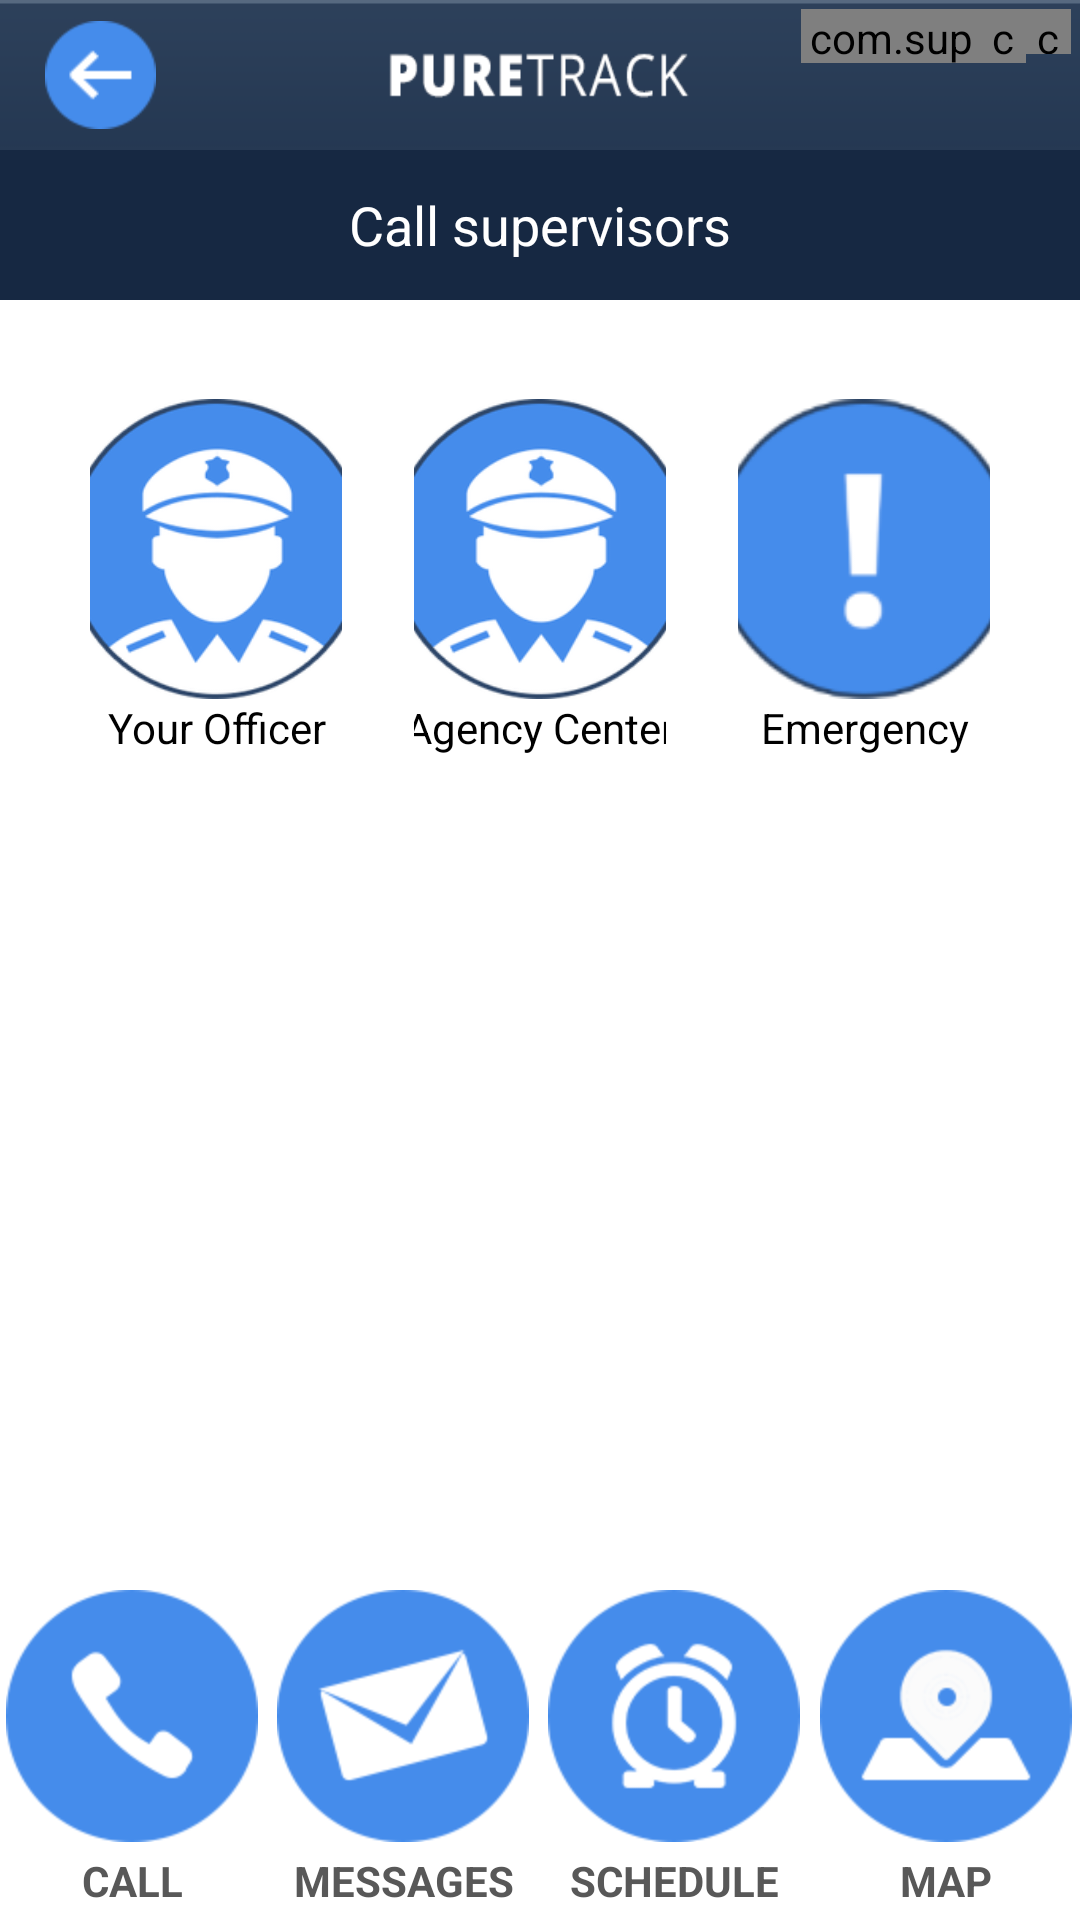

Layout XML and referenced resources for this Android screen:
<!-- AndroidManifest.xml: application theme android:Theme.Holo.Light.NoActionBar.Fullscreen -->
<!-- res/layout/call_screen.xml -->
<?xml version="1.0" encoding="utf-8"?>
<RelativeLayout xmlns:android="http://schemas.android.com/apk/res/android"
    xmlns:tools="http://schemas.android.com/tools"
    xmlns:app="http://schemas.android.com/apk/res-auto"
    android:id="@+id/custom_action"
    android:layout_width="wrap_content"
    android:layout_height="match_parent"
    android:background="@drawable/background_off_white"
    android:gravity="start"
    android:orientation="horizontal">

    <RelativeLayout
        android:id="@+id/container1"
        android:layout_width="match_parent"
        android:layout_height="50dp"
        android:layout_alignParentStart="false"
        android:background="@drawable/top_bar"
        android:orientation="horizontal">

        <Button
            android:id="@+id/ButtonAppaBack"
            android:layout_width="37dp"

            android:layout_height="36dp"
            android:layout_alignParentStart="true"
            android:layout_centerVertical="false"
            android:layout_marginStart="15dp"
            android:layout_marginTop="7dp"
            android:layout_marginEnd="7dp"
            android:layout_marginBottom="7dp"
            android:background="@drawable/btn_back"
            android:gravity="center_vertical" />


        <include layout="@layout/titlebar"/>

    </RelativeLayout>

    <LinearLayout
        android:id="@+id/bottomContainer"
        android:layout_width="match_parent"
        android:layout_height="120dp"
        android:layout_alignParentBottom="true"
        android:orientation="horizontal">

        <Button
            android:id="@+id/ButtonAppaCall"
            android:layout_width="35dp"
            android:layout_height="120dp"
            android:layout_weight="0.03"
            android:background="@drawable/white_pressed"
            android:drawableTop="@drawable/btn_main_1"
            android:paddingTop="10dp"
            android:text="@string/general_button_call"
            android:textColor="#585858"
            android:textSize="14dp"
            android:textStyle="bold" />

        <LinearLayout
            android:layout_width="wrap_content"
            android:layout_height="match_parent"
            android:layout_weight="0.001"/>

        <Button
            android:id="@+id/ButtonAppaMessages"
            android:layout_width="35dp"
            android:layout_height="120dp"
            android:layout_weight="0.03"
            android:background="@drawable/white_pressed"
            android:drawableTop="@drawable/btn_main_2"
            android:paddingTop="10dp"
            android:text="@string/general_button_messages"
            android:textColor="#585858"
            android:textSize="14dp"
            android:textStyle="bold" />

        <LinearLayout
            android:layout_width="wrap_content"
            android:layout_height="match_parent"
            android:layout_weight="0.001"/>

        <Button
            android:id="@+id/ButtonAppaSchedule"
            android:layout_width="35dp"
            android:layout_height="120dp"
            android:layout_weight="0.03"
            android:background="@drawable/white_pressed"
            android:drawableTop="@drawable/btn_main_3"
            android:paddingTop="10dp"
            android:text="@string/general_button_schedule"
            android:textColor="#585858"
            android:textSize="14dp"
            android:textStyle="bold" />

        <LinearLayout
            android:layout_width="wrap_content"
            android:layout_height="match_parent"
            android:layout_weight="0.001"/>

        <Button
            android:id="@+id/ButtonAppaMapImg"
            android:layout_width="35dp"
            android:layout_height="120dp"
            android:layout_weight="0.03"
            android:background="@drawable/white_pressed"
            android:drawableTop="@drawable/btn_main_4"
            android:paddingTop="10dp"
            android:text="@string/general_button_map"
            android:textColor="#585858"
            android:textSize="14sp"
            android:textStyle="bold" />
    </LinearLayout>

    <LinearLayout
        android:id="@+id/linearLayout1"
        android:layout_width="match_parent"
        android:layout_height="2dp"
        android:layout_alignLeft="@+id/TextViewCallSuper"
        android:layout_alignTop="@+id/TextViewCallSuper"
        android:layout_margin="30dp"
        android:layout_marginTop="30dp"
        android:layout_marginRight="30dp"
        android:dashWidth="10dp"
        android:dashGap="10dp"
        android:divider="@drawable/one"
        android:dividerPadding="10dp"
        android:orientation="vertical"
        android:showDividers="middle"/>

    <LinearLayout
        android:id="@+id/container_btns"
        android:layout_width="match_parent"
        android:layout_height="wrap_content"
        android:layout_below="@+id/linearLayout1"
        android:layout_alignStart="@+id/linearLayout1"
        android:layout_alignEnd="@+id/linearLayout1"
        android:layout_marginTop="21dp">

        <LinearLayout
            android:layout_width="match_parent"
            android:layout_height="wrap_content"
            android:layout_marginEnd="16dp"
            android:layout_weight="1"
            android:orientation="vertical"
            android:gravity="center_horizontal">

            <Button
                android:id="@+id/ButtonYourOfficer"
                android:layout_width="100dp"
                android:layout_height="100dp"
                android:layout_weight="1"
                android:background="@drawable/rsz_btn_call_supervisor"
                android:textAlignment="center"
                android:gravity="center_horizontal" />

            <TextView
                android:id="@+id/textView1"
                android:layout_width="100dp"
                android:layout_height="20dp"
                android:layout_weight="1"
                android:text="@string/call_button_your_officer"
                android:textColor="@color/Black"
                android:gravity="center_horizontal" />
        </LinearLayout>

        <LinearLayout
            android:layout_width="match_parent"
            android:layout_height="wrap_content"
            android:layout_marginLeft="8dp"
            android:layout_marginRight="8dp"
            android:layout_weight="1"
            android:orientation="vertical"
            android:gravity="center_horizontal">

            <Button
                android:id="@+id/ButtonAgencyCenter"
                android:layout_width="100dp"
                android:layout_height="100dp"
                android:layout_weight="1"
                android:background="@drawable/rsz_btn_call_supervisor"
                android:textAlignment="center"
                android:gravity="center_horizontal" />

            <TextView
                android:id="@+id/TextView01"
                android:layout_width="100dp"
                android:layout_height="20dp"
                android:layout_weight="1"
                android:text="@string/call_button_agency_center"
                android:textColor="@color/Black"
                android:gravity="center_horizontal" />
        </LinearLayout>

        <LinearLayout
            android:id="@+id/llButtonEmergency"
            android:layout_width="match_parent"
            android:layout_height="wrap_content"
            android:layout_marginStart="16dp"
            android:layout_weight="1"
            android:orientation="vertical"
            android:gravity="center_horizontal">

            <Button
                android:id="@+id/ButtonEmergency"
                android:layout_width="100dp"
                android:layout_height="100dp"
                android:layout_weight="1"
                android:background="@drawable/rsz_btn_call_emergency_small"
                android:gravity="center_horizontal" />

            <TextView
                android:id="@+id/textView2"
                android:layout_width="match_parent"
                android:layout_height="20dp"
                android:layout_weight="1"
                android:text="@string/call_button_emergency"
                android:textColor="@color/Black"
                android:gravity="center_horizontal" />
        </LinearLayout>

    </LinearLayout>

    <TextView
        android:id="@+id/TextViewCallSuper"
        android:layout_width="match_parent"
        android:layout_height="50dp"
        android:layout_below="@+id/container1"
        android:layout_alignParentStart="true"
        android:background="@color/blue_darker"
        android:gravity="center"
        android:padding="5dp"
        android:text="@string/call_text_supervisors"
        android:textColor="@color/white"
        android:textSize="18sp" />

</RelativeLayout>
<!-- res/layout/titlebar.xml (included above) -->
<?xml version="1.0" encoding="utf-8"?>
<RelativeLayout xmlns:android="http://schemas.android.com/apk/res/android"
    xmlns:tools="http://schemas.android.com/tools"
    xmlns:app="http://schemas.android.com/apk/res-auto"
    android:orientation="vertical"
    android:layout_width="match_parent"
    android:layout_height="match_parent">

    <com.supercom.puretrack.ui.views.toolbar.BatteryView
        android:id="@+id/batteryView"
        android:layout_width="60dp"
        android:layout_height="18dp"
        android:layout_alignParentEnd="true"
        android:layout_marginTop="3dp"
        android:layout_marginEnd="33dp"
        app:Charging="false"
        app:Percent="50"
        app:ShowNumbers="true" />

    <com.supercom.puretrack.ui.views.toolbar.MobileDataView
        android:id="@+id/mobileDataView"
        android:layout_width="15dp"
        android:layout_height="15dp"
        android:layout_marginTop="3dp"
        android:layout_marginEnd="3dp"
        android:layout_alignParentEnd="true"
        app:AvailableData="true"
        app:TypeData="G3" />

    <com.supercom.puretrack.ui.views.toolbar.CellularSignalView
        android:id="@+id/networkView"
        android:layout_width="15dp"
        android:layout_marginTop="3dp"
        android:layout_marginEnd="18dp"
        android:layout_height="18dp"
        android:layout_alignParentEnd="true"
        app:Available="true"
        app:Level="3" />
</RelativeLayout>
<!-- resources referenced by this layout -->
<resources>
  <color name="Black">#000000</color>
  <color name="blue_darker">#162842</color>
  <color name="white">#ffffffff</color>
  <!-- drawable btn_back: png bitmap (drawable-hdpi, 1928 bytes) -->
  <!-- drawable btn_main_1 (drawable) -->
  <?xml version="1.0" encoding="utf-8"?>
  <selector xmlns:android="http://schemas.android.com/apk/res/android">
  
       <item android:state_pressed="true" android:drawable="@drawable/btn_main1_p"/>
       <item android:drawable="@drawable/btn_main1"/>
  
  </selector>
  <!-- drawable btn_main_2 (drawable) -->
  <?xml version="1.0" encoding="utf-8"?>
  <selector xmlns:android="http://schemas.android.com/apk/res/android">
  
       <item android:state_pressed="true" android:drawable="@drawable/btn_main2_p"/>
       <item android:drawable="@drawable/btn_main2"/>
  
  </selector>
  <!-- drawable btn_main_3 (drawable) -->
  <?xml version="1.0" encoding="utf-8"?>
  <selector xmlns:android="http://schemas.android.com/apk/res/android">
  
       <item android:state_pressed="true" android:drawable="@drawable/btn_main3_p"/>
       <item android:drawable="@drawable/btn_main3"/>
  
  </selector>
  <!-- drawable btn_main_4 (drawable) -->
  <?xml version="1.0" encoding="utf-8"?>
  <selector xmlns:android="http://schemas.android.com/apk/res/android">
  
       <item android:state_pressed="true" android:drawable="@drawable/btn_main4_p"/>
       <item android:drawable="@drawable/btn_main4"/>
  
  </selector>
  <!-- drawable one (drawable-hdpi) -->
  <layer-list xmlns:android="http://schemas.android.com/apk/res/android" >
      <item>
          <shape>
              <solid android:color="#ffffff" />
              <stroke
                  android:dashGap="5dp"
                  android:dashWidth="5dp"
                  android:width="1dp"
                  android:color="#0000FF" />
              <padding
                  android:bottom="5dp"
                  android:left="5dp"
                  android:right="5dp"
                  android:top="5dp" />
          </shape>
      </item>
  </layer-list>
  <!-- drawable rsz_btn_call_emergency_small: png bitmap (drawable-hdpi, 5205 bytes) -->
  <!-- drawable rsz_btn_call_supervisor: png bitmap (drawable-hdpi, 21081 bytes) -->
  <!-- drawable top_bar: png bitmap (drawable-hdpi, 2281 bytes) -->
  <!-- drawable white_pressed (drawable) -->
  <?xml version="1.0" encoding="utf-8"?>
  <selector xmlns:android="http://schemas.android.com/apk/res/android">
      <item android:state_pressed="true" >
          <shape>
              <solid android:color="#f5f5f5"/>
          </shape>
      </item>
      <item >
  <shape>
      <solid android:color="#ffffff"/>
  </shape>
      </item>
  </selector>
  <string name="call_button_agency_center">Agency Center</string>
  <string name="call_button_emergency">Emergency  </string>
  <string name="call_button_your_officer">Your Officer</string>
  <string name="call_text_supervisors">Call supervisors</string>
  <string name="general_button_call">CALL</string>
  <string name="general_button_map">MAP</string>
  <string name="general_button_messages">MESSAGES</string>
  <string name="general_button_schedule">SCHEDULE</string>
  <!-- drawable btn_main1_p: png bitmap (drawable-hdpi, 5488 bytes) -->
  <!-- drawable btn_main1: png bitmap (drawable-hdpi, 4292 bytes) -->
  <!-- drawable btn_main2_p: png bitmap (drawable-hdpi, 6140 bytes) -->
  <!-- drawable btn_main2: png bitmap (drawable-hdpi, 5386 bytes) -->
  <!-- drawable btn_main3_p: png bitmap (drawable-hdpi, 6352 bytes) -->
  <!-- drawable btn_main3: png bitmap (drawable-hdpi, 5855 bytes) -->
  <!-- drawable btn_main4_p: png bitmap (drawable-hdpi, 6245 bytes) -->
  <!-- drawable btn_main4: png bitmap (drawable-hdpi, 5393 bytes) -->
</resources>
